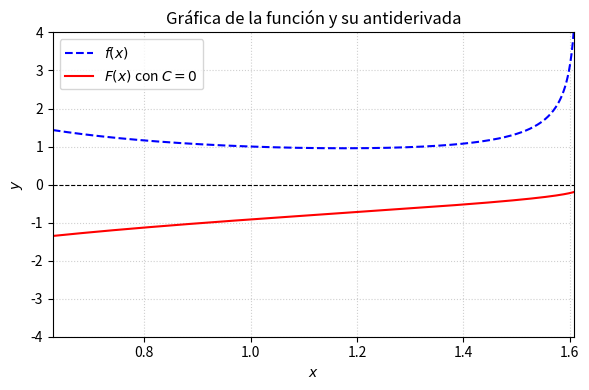

This figure's Python source: (Note: this script raises an exception after producing the figure.)
import matplotlib
matplotlib.use('Agg')
import numpy as np
import matplotlib.pyplot as plt

# Definir el dominio para x donde la función y la antiderivada son reales
# 1 + x - x^2 > 0 -> raices en (1 - sqrt(5))/2approx -0.618 y (1 + sqrt(5))/2 approx 1.618
x_min = (-1 + np.sqrt(5)) / 2 + 0.01  # Evitar división por cero y raíces negativas
x_max = (1 + np.sqrt(5)) / 2 - 0.01

x = np.linspace(x_min, x_max, 400)

# Función integrando f(x)
f_x = 1 / (x * np.sqrt(1 + x - x**2))

# Antiderivada F(x) con C = 0
# F(x) = -ln | 1/x + 1/2 + sqrt(1/x^2 + 1/x - 1) |
term_inside = 1/x + 0.5 + np.sqrt(1/(x**2) + 1/x - 1)
F_x = -np.log(np.abs(term_inside))

plt.figure(figsize=(6, 4))
plt.plot(x, f_x, label=r'$f(x)$', color='blue', linestyle='--')
plt.plot(x, F_x, label=r'$F(x)$ con $C=0$', color='red')

plt.title('Gráfica de la función y su antiderivada')
plt.xlabel('$x$')
plt.ylabel('$y$')
plt.axhline(0, color='black', linewidth=0.8, linestyle='--')
plt.xlim(x_min, x_max)
plt.ylim(-4, 4)
plt.grid(True, linestyle=':', alpha=0.6)
plt.legend(loc='best')
plt.tight_layout()

plt.savefig(r'semana_05/graficas/SEM05_P13_grafica.png', dpi=300, bbox_inches='tight')
plt.close()
